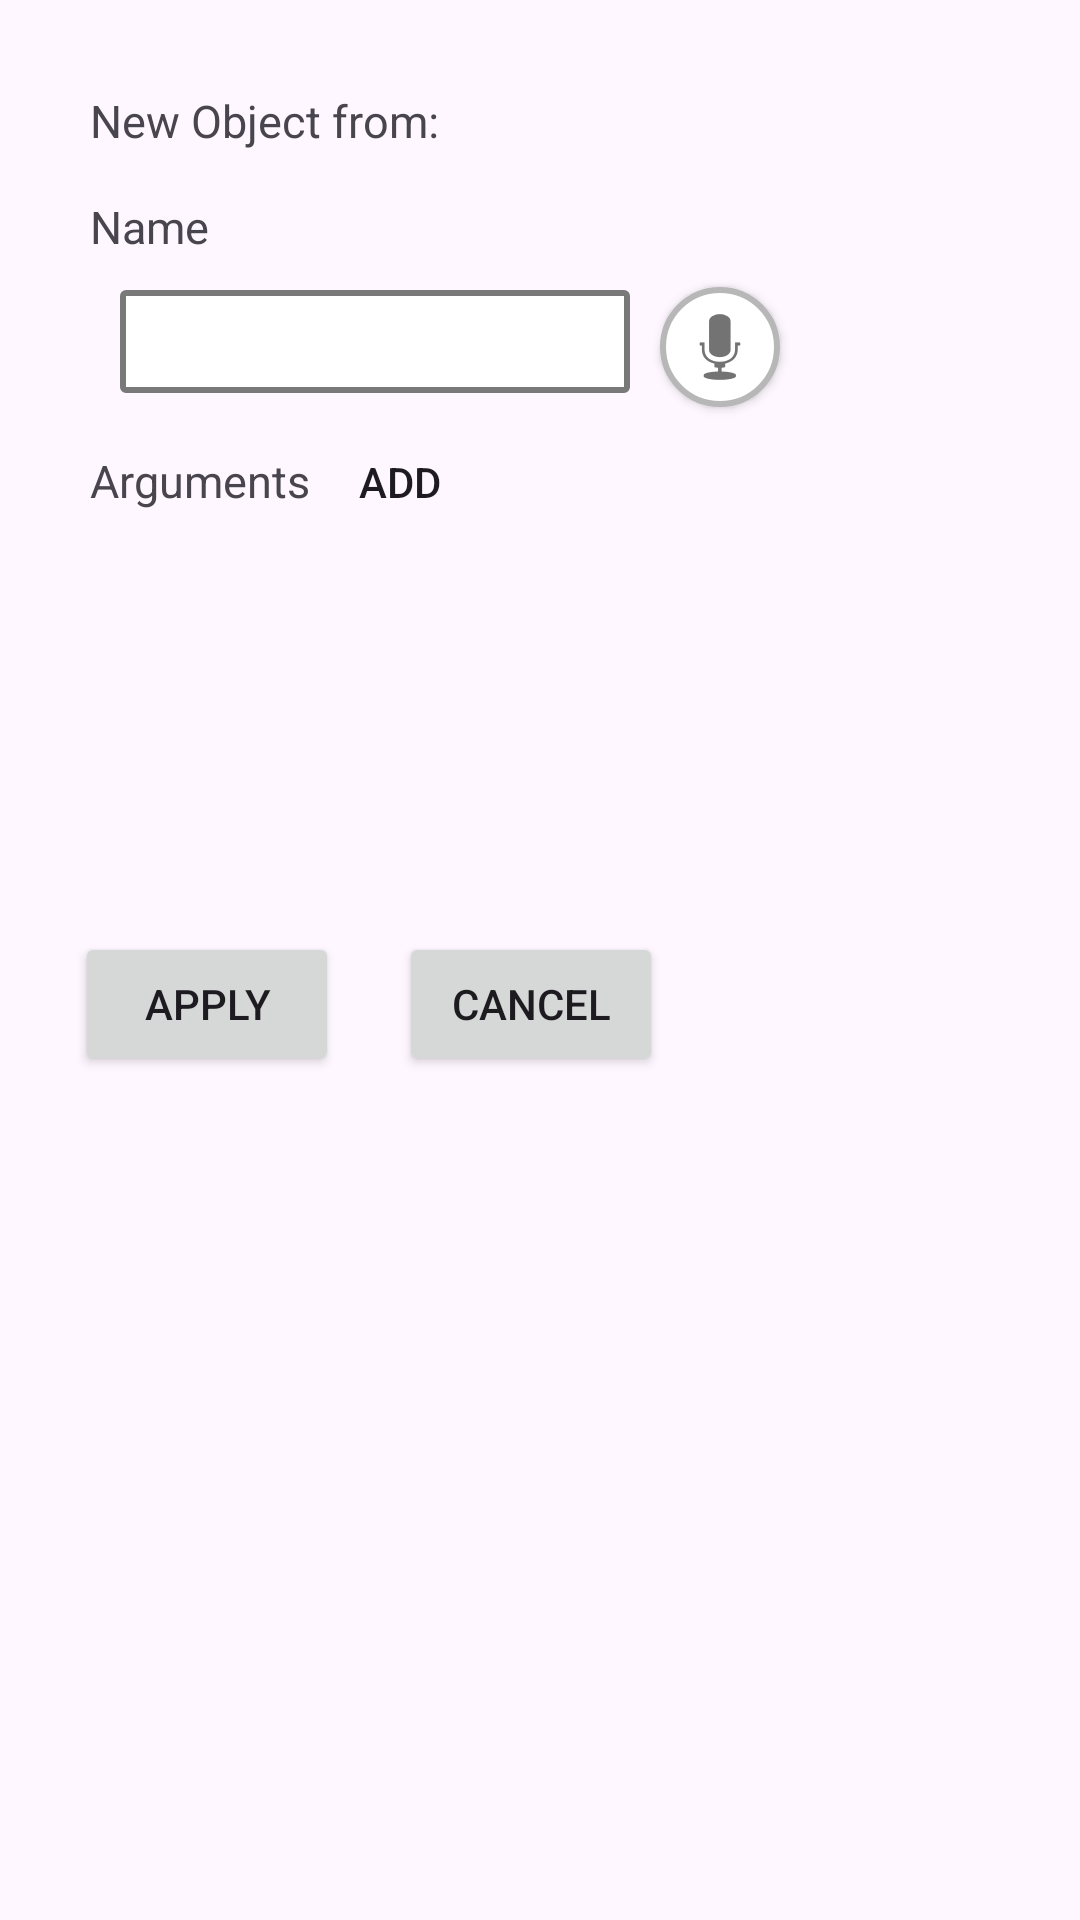

Reconstruct the res/layout file that produces this screen, plus the resources it refers to.
<!-- AndroidManifest.xml: application theme Theme.PyFlow -->
<!-- res/layout/dialog_newobj.xml -->
<?xml version="1.0" encoding="utf-8"?>
<LinearLayout
    android:layout_width="300dp"
    android:layout_height="wrap_content"
    android:orientation="vertical"
    android:padding="15dp"
    xmlns:android="http://schemas.android.com/apk/res/android"
    xmlns:app="http://schemas.android.com/apk/res-auto">

    <TextView
        android:id="@+id/new_obj_text"
        android:layout_width="wrap_content"
        android:layout_height="wrap_content"
        android:textSize="15dp"
        android:text="New Object from: "
        android:padding="15dp"/>

    <TextView
        android:layout_width="wrap_content"
        android:layout_height="wrap_content"
        android:textSize="15dp"
        android:text="Name"
        android:paddingBottom="5dp"
        android:paddingLeft="15dp"/>

    <LinearLayout
        android:layout_width="wrap_content"
        android:layout_height="wrap_content"
        android:paddingLeft="20dp"
        android:paddingRight="20dp"
        android:orientation="horizontal">

        <EditText
            android:id="@+id/object_name"
            android:layout_width="170dp"
            android:layout_height="wrap_content"
            android:minLines="1"
            android:maxLines="3"
            android:layout_margin="5dp"
            android:padding="5dp"
            android:background="@drawable/input_field_text_bg"/>

        <Button
            android:id="@+id/object_name_voice"
            android:layout_width="40dp"
            android:layout_height="40dp"
            android:layout_margin="5dp"
            app:backgroundTint="@null"
            android:background="@drawable/microphone_icon"/>

    </LinearLayout>

    <LinearLayout
        android:layout_width="wrap_content"
        android:layout_height="wrap_content"
        android:orientation="horizontal">

        <TextView
            android:layout_width="wrap_content"
            android:layout_height="wrap_content"
            android:textSize="15dp"
            android:text="Arguments"
            android:paddingBottom="5dp"
            android:paddingLeft="15dp"/>

        <Button
            android:id="@+id/add_argument"
            android:layout_width="40dp"
            android:layout_height="40dp"
            android:layout_marginStart="10dp"
            android:text="add"
            android:background="@drawable/add_icon" />

        <Button
            android:id="@+id/remove_argument"
            android:layout_width="40dp"
            android:layout_height="40dp"
            android:layout_marginStart="10dp"
            app:backgroundTint="@null"
            android:background="@drawable/remove_icon"/>

    </LinearLayout>



    <ScrollView
        android:layout_width="match_parent"
        android:layout_height="120dp">

        <LinearLayout
            android:id="@+id/argumentsContainer"
            android:layout_width="match_parent"
            android:layout_height="wrap_content"
            android:orientation="vertical">

        </LinearLayout>

    </ScrollView>

    <LinearLayout
        android:layout_width="match_parent"
        android:layout_height="match_parent"
        android:orientation="horizontal">

        <Button
            android:id="@+id/obj_apply"
            android:layout_width="wrap_content"
            android:layout_height="wrap_content"
            android:layout_margin="10dp"
            android:text="Apply"/>

        <Button
            android:id="@+id/obj_cancel"
            android:layout_width="wrap_content"
            android:layout_height="wrap_content"
            android:layout_margin="10dp"
            android:text="Cancel"/>

    </LinearLayout>

</LinearLayout>
<!-- resources referenced by this layout -->
<resources>
  <!-- drawable input_field_text_bg (drawable) -->
  <?xml version="1.0" encoding="utf-8"?>
  <shape xmlns:android="http://schemas.android.com/apk/res/android">
      <solid android:color="#ffffff"/>  
      <corners android:radius="1dp"/>  
      <stroke android:color="#797979" android:width="2dp"/>  
  </shape>
  <!-- drawable microphone_icon (drawable) -->
  <?xml version="1.0" encoding="utf-8"?>
  <layer-list xmlns:android="http://schemas.android.com/apk/res/android">
      <item>
          <shape>
              <solid android:color="#FFFFFF"/>
              <stroke android:color="#B7B7B7" android:width="2dp"/>
              <corners android:radius="300dp"/>
          </shape>
      </item>
      <item
          android:drawable="@android:drawable/ic_btn_speak_now"
          android:gravity="center" />
  </layer-list>
  <style name="Theme.PyFlow" parent="Base.Theme.PyFlow" />
  <style name="Base.Theme.PyFlow" parent="Theme.Material3.DayNight.NoActionBar">
          
          <item name="colorPrimary">@color/light_blue_theme</item>
      </style>
  <color name="light_blue_theme">#93D2F3</color>
</resources>
